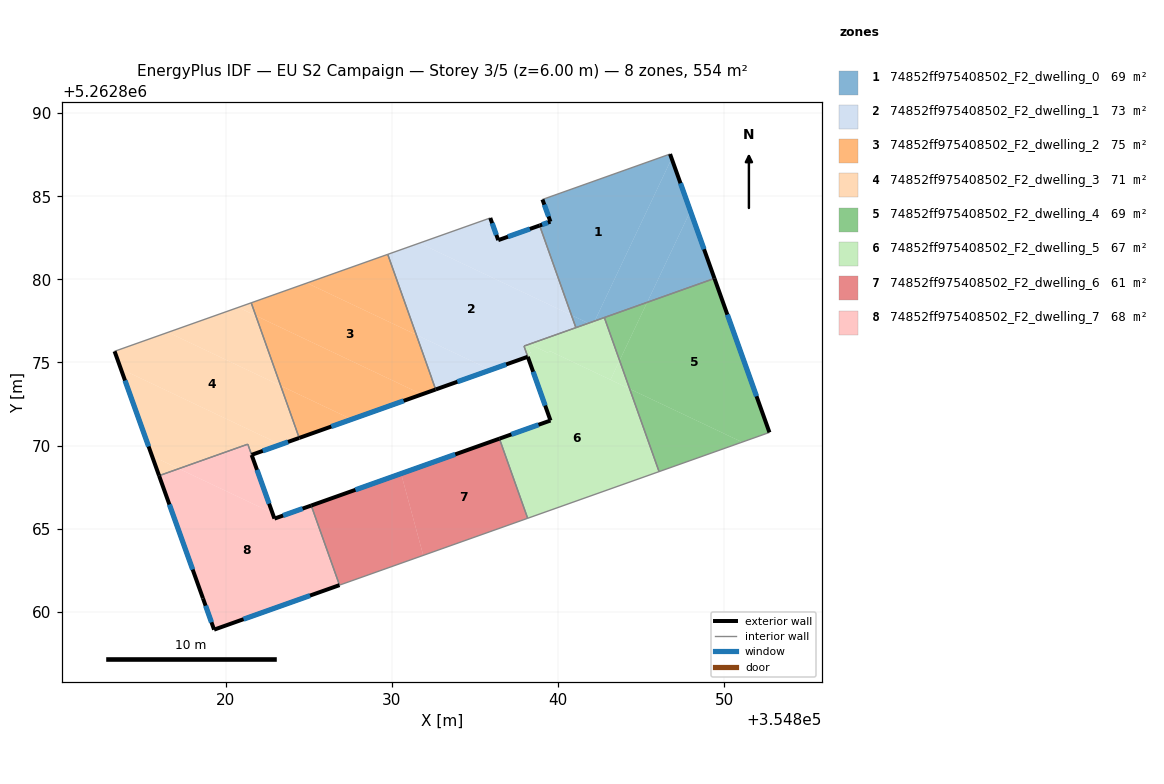
=== STOREY PLAN SPEC (per zone: floor XY polygon, exterior-wall plan segments, windows/doors) ===
zone 1: 74852ff975408502_F2_dwelling_0  (69.3 m²)
  floor: (354846.75, 5262887.54) (354846.85, 5262887.27) (354842.22, 5262877.50) (354841.84, 5262877.36) (354840.82, 5262877.85) (354838.90, 5262883.24) (354839.55, 5262883.47) (354839.07, 5262884.81)
  floor: (354846.85, 5262887.27) (354847.98, 5262884.11) (354845.37, 5262878.62) (354842.22, 5262877.50)
  floor: (354841.84, 5262877.36) (354841.08, 5262877.09) (354840.82, 5262877.85)
  floor: (354847.98, 5262884.11) (354849.42, 5262880.05) (354845.37, 5262878.62)
  exterior wall: (354849.42, 5262880.05) – (354846.75, 5262887.54)  [7.9 m]
    window: (354848.80, 5262881.81) – (354847.38, 5262885.78)  [6.7 m²]
  exterior wall: (354839.55, 5262883.47) – (354838.90, 5262883.24)  [0.7 m]
    window: (354839.40, 5262883.42) – (354839.05, 5262883.29)  [0.6 m²]
  exterior wall: (354839.07, 5262884.81) – (354839.55, 5262883.47)  [1.4 m]
    window: (354839.18, 5262884.49) – (354839.44, 5262883.78)  [1.2 m²]
  interior walls: 4
zone 2: 74852ff975408502_F2_dwelling_1  (73.3 m²)
  floor: (354840.82, 5262877.85) (354841.08, 5262877.09) (354838.29, 5262876.10) (354838.04, 5262876.22) (354838.13, 5262876.04) (354837.96, 5262875.98) (354838.19, 5262875.34) (354835.95, 5262874.55) (354831.48, 5262876.66) (354829.76, 5262881.50) (354831.67, 5262882.18)
  floor: (354838.90, 5262883.24) (354840.82, 5262877.85) (354831.67, 5262882.18) (354835.93, 5262883.69) (354836.41, 5262882.36)
  floor: (354838.29, 5262876.10) (354838.13, 5262876.04) (354838.04, 5262876.22)
  floor: (354835.95, 5262874.55) (354832.65, 5262873.38) (354831.48, 5262876.66)
  exterior wall: (354836.41, 5262882.36) – (354835.93, 5262883.69)  [1.4 m]
    window: (354836.30, 5262882.67) – (354836.05, 5262883.38)  [1.2 m²]
  exterior wall: (354838.90, 5262883.24) – (354836.41, 5262882.36)  [2.6 m]
    window: (354838.32, 5262883.03) – (354837.00, 5262882.57)  [2.2 m²]
  exterior wall: (354832.65, 5262873.38) – (354838.19, 5262875.34)  [5.9 m]
    window: (354833.95, 5262873.84) – (354836.89, 5262874.88)  [5.0 m²]
  interior walls: 6
zone 3: 74852ff975408502_F2_dwelling_2  (75.2 m²)
  floor: (354831.48, 5262876.67) (354832.65, 5262873.37) (354831.82, 5262873.08) (354821.82, 5262877.82) (354821.55, 5262878.59) (354824.90, 5262879.78)
  floor: (354831.82, 5262873.08) (354827.59, 5262871.58) (354823.32, 5262873.60) (354821.82, 5262877.82)
  floor: (354829.76, 5262881.50) (354831.48, 5262876.67) (354824.90, 5262879.78)
  floor: (354827.59, 5262871.58) (354824.44, 5262870.46) (354823.32, 5262873.60)
  exterior wall: (354824.44, 5262870.46) – (354832.65, 5262873.37)  [8.7 m]
    window: (354826.37, 5262871.14) – (354830.72, 5262872.69)  [7.3 m²]
  interior walls: 5
zone 4: 74852ff975408502_F2_dwelling_3  (71.3 m²)
  floor: (354823.32, 5262873.60) (354824.43, 5262870.46) (354823.31, 5262870.06) (354813.70, 5262874.61) (354813.32, 5262875.67) (354816.54, 5262876.81)
  floor: (354823.31, 5262870.06) (354821.57, 5262869.44) (354821.34, 5262870.08) (354817.19, 5262868.61) (354815.58, 5262869.37) (354813.70, 5262874.61)
  floor: (354821.82, 5262877.82) (354823.32, 5262873.60) (354816.54, 5262876.81) (354820.77, 5262878.31)
  floor: (354817.19, 5262868.61) (354816.00, 5262868.19) (354815.58, 5262869.37)
  floor: (354821.55, 5262878.59) (354821.82, 5262877.82) (354820.77, 5262878.31)
  exterior wall: (354813.32, 5262875.67) – (354816.00, 5262868.18)  [7.9 m]
    window: (354813.95, 5262873.91) – (354815.37, 5262869.94)  [6.7 m²]
  exterior wall: (354821.57, 5262869.44) – (354824.43, 5262870.46)  [3.0 m]
    window: (354822.24, 5262869.68) – (354823.76, 5262870.22)  [2.6 m²]
  interior walls: 5
zone 5: 74852ff975408502_F2_dwelling_4  (69.3 m²)
  floor: (354849.42, 5262880.05) (354852.73, 5262870.79) (354851.09, 5262870.21) (354844.32, 5262873.41) (354843.72, 5262875.12) (354845.37, 5262878.62)
  floor: (354845.37, 5262878.62) (354843.72, 5262875.12) (354842.80, 5262877.70)
  floor: (354851.09, 5262870.21) (354846.09, 5262868.43) (354844.32, 5262873.41)
  exterior wall: (354852.73, 5262870.79) – (354849.42, 5262880.05)  [9.8 m]
    window: (354851.95, 5262872.96) – (354850.20, 5262877.88)  [8.3 m²]
  interior walls: 3
zone 6: 74852ff975408502_F2_dwelling_5  (67.0 m²)
  floor: (354844.32, 5262873.41) (354846.09, 5262868.43) (354838.18, 5262865.62) (354836.48, 5262870.41) (354839.56, 5262871.50) (354838.24, 5262875.20) (354838.38, 5262875.25) (354838.28, 5262875.53) (354838.37, 5262875.56) (354838.13, 5262876.04) (354838.29, 5262876.10) (354839.36, 5262875.60) (354839.55, 5262875.67)
  floor: (354838.13, 5262876.04) (354838.36, 5262875.56) (354838.28, 5262875.53) (354838.38, 5262875.25) (354838.24, 5262875.20) (354838.19, 5262875.34) (354837.96, 5262875.98)
  floor: (354843.72, 5262875.12) (354844.32, 5262873.41) (354843.17, 5262873.96)
  floor: (354842.80, 5262877.70) (354843.72, 5262875.12) (354843.17, 5262873.96) (354839.55, 5262875.67) (354839.36, 5262875.60) (354838.29, 5262876.10) (354841.84, 5262877.36) (354842.10, 5262877.24) (354842.22, 5262877.50)
  floor: (354842.22, 5262877.50) (354842.10, 5262877.24) (354841.84, 5262877.36)
  exterior wall: (354838.19, 5262875.34) – (354839.56, 5262871.50)  [4.1 m]
    window: (354838.51, 5262874.44) – (354839.24, 5262872.40)  [3.4 m²]
  exterior wall: (354839.56, 5262871.50) – (354836.48, 5262870.41)  [3.3 m]
    window: (354838.83, 5262871.25) – (354837.20, 5262870.67)  [2.8 m²]
  interior walls: 6
zone 7: 74852ff975408502_F2_dwelling_6  (61.1 m²)
  floor: (354830.57, 5262868.31) (354831.90, 5262863.39) (354826.86, 5262861.60) (354825.16, 5262866.39)
  floor: (354836.48, 5262870.41) (354838.18, 5262865.62) (354831.90, 5262863.39) (354830.57, 5262868.31)
  exterior wall: (354836.48, 5262870.41) – (354825.16, 5262866.39)  [12.0 m]
    window: (354833.82, 5262869.47) – (354827.82, 5262867.33)  [10.1 m²]
  interior walls: 3
zone 8: 74852ff975408502_F2_dwelling_7  (67.6 m²)
  floor: (354825.16, 5262866.39) (354826.86, 5262861.60) (354819.31, 5262858.92) (354818.64, 5262860.80) (354816.00, 5262868.19) (354817.19, 5262868.61) (354822.82, 5262865.94) (354822.95, 5262865.60)
  floor: (354821.34, 5262870.08) (354822.82, 5262865.94) (354817.19, 5262868.61)
  exterior wall: (354819.31, 5262858.92) – (354826.86, 5262861.60)  [8.0 m]
    window: (354821.09, 5262859.55) – (354825.09, 5262860.97)  [6.8 m²]
  exterior wall: (354818.64, 5262860.80) – (354819.31, 5262858.92)  [2.0 m]
    window: (354818.80, 5262860.36) – (354819.16, 5262859.36)  [1.7 m²]
  exterior wall: (354816.00, 5262868.18) – (354818.64, 5262860.80)  [7.8 m]
    window: (354816.62, 5262866.45) – (354818.02, 5262862.54)  [6.6 m²]
  exterior wall: (354822.95, 5262865.60) – (354821.57, 5262869.43)  [4.1 m]
    window: (354822.62, 5262866.50) – (354821.90, 5262868.53)  [3.4 m²]
  exterior wall: (354825.16, 5262866.39) – (354822.95, 5262865.60)  [2.3 m]
    window: (354824.64, 5262866.20) – (354823.46, 5262865.79)  [2.0 m²]
  interior walls: 3

=== DERIVED (storey summary) ===
Building: EU S2 Campaign
Storey: 3 of 5  (floor level z = 6.00 m)
Storey gross floor area: 554.1 m²
Zones on this storey: 8
  - 74852ff975408502_F2_dwelling_0: floor 69.3 m²; exterior wall 10.1 m (30.2 m²); 3 window(s) 8.5 m²; WWR 28.1%
  - 74852ff975408502_F2_dwelling_1: floor 73.3 m²; exterior wall 9.9 m (29.8 m²); 3 window(s) 8.4 m²; WWR 28.1%
  - 74852ff975408502_F2_dwelling_2: floor 75.2 m²; exterior wall 8.7 m (26.1 m²); 1 window(s) 7.3 m²; WWR 28.1%
  - 74852ff975408502_F2_dwelling_3: floor 71.3 m²; exterior wall 11.0 m (33.0 m²); 2 window(s) 9.3 m²; WWR 28.1%
  - 74852ff975408502_F2_dwelling_4: floor 69.3 m²; exterior wall 9.8 m (29.5 m²); 1 window(s) 8.3 m²; WWR 28.1%
  - 74852ff975408502_F2_dwelling_5: floor 67.0 m²; exterior wall 7.3 m (22.0 m²); 2 window(s) 6.2 m²; WWR 28.1%
  - 74852ff975408502_F2_dwelling_6: floor 61.1 m²; exterior wall 12.0 m (36.1 m²); 1 window(s) 10.1 m²; WWR 28.1%
  - 74852ff975408502_F2_dwelling_7: floor 67.6 m²; exterior wall 24.3 m (72.8 m²); 5 window(s) 20.5 m²; WWR 28.1%
Zone adjacency (shared interzone walls):
  - 74852ff975408502_F2_dwelling_0 ↔ 74852ff975408502_F2_dwelling_1
  - 74852ff975408502_F2_dwelling_0 ↔ 74852ff975408502_F2_dwelling_4
  - 74852ff975408502_F2_dwelling_0 ↔ 74852ff975408502_F2_dwelling_5
  - 74852ff975408502_F2_dwelling_1 ↔ 74852ff975408502_F2_dwelling_2
  - 74852ff975408502_F2_dwelling_1 ↔ 74852ff975408502_F2_dwelling_5
  - 74852ff975408502_F2_dwelling_2 ↔ 74852ff975408502_F2_dwelling_3
  - 74852ff975408502_F2_dwelling_3 ↔ 74852ff975408502_F2_dwelling_7
  - 74852ff975408502_F2_dwelling_4 ↔ 74852ff975408502_F2_dwelling_5
  - 74852ff975408502_F2_dwelling_5 ↔ 74852ff975408502_F2_dwelling_6
  - 74852ff975408502_F2_dwelling_6 ↔ 74852ff975408502_F2_dwelling_7